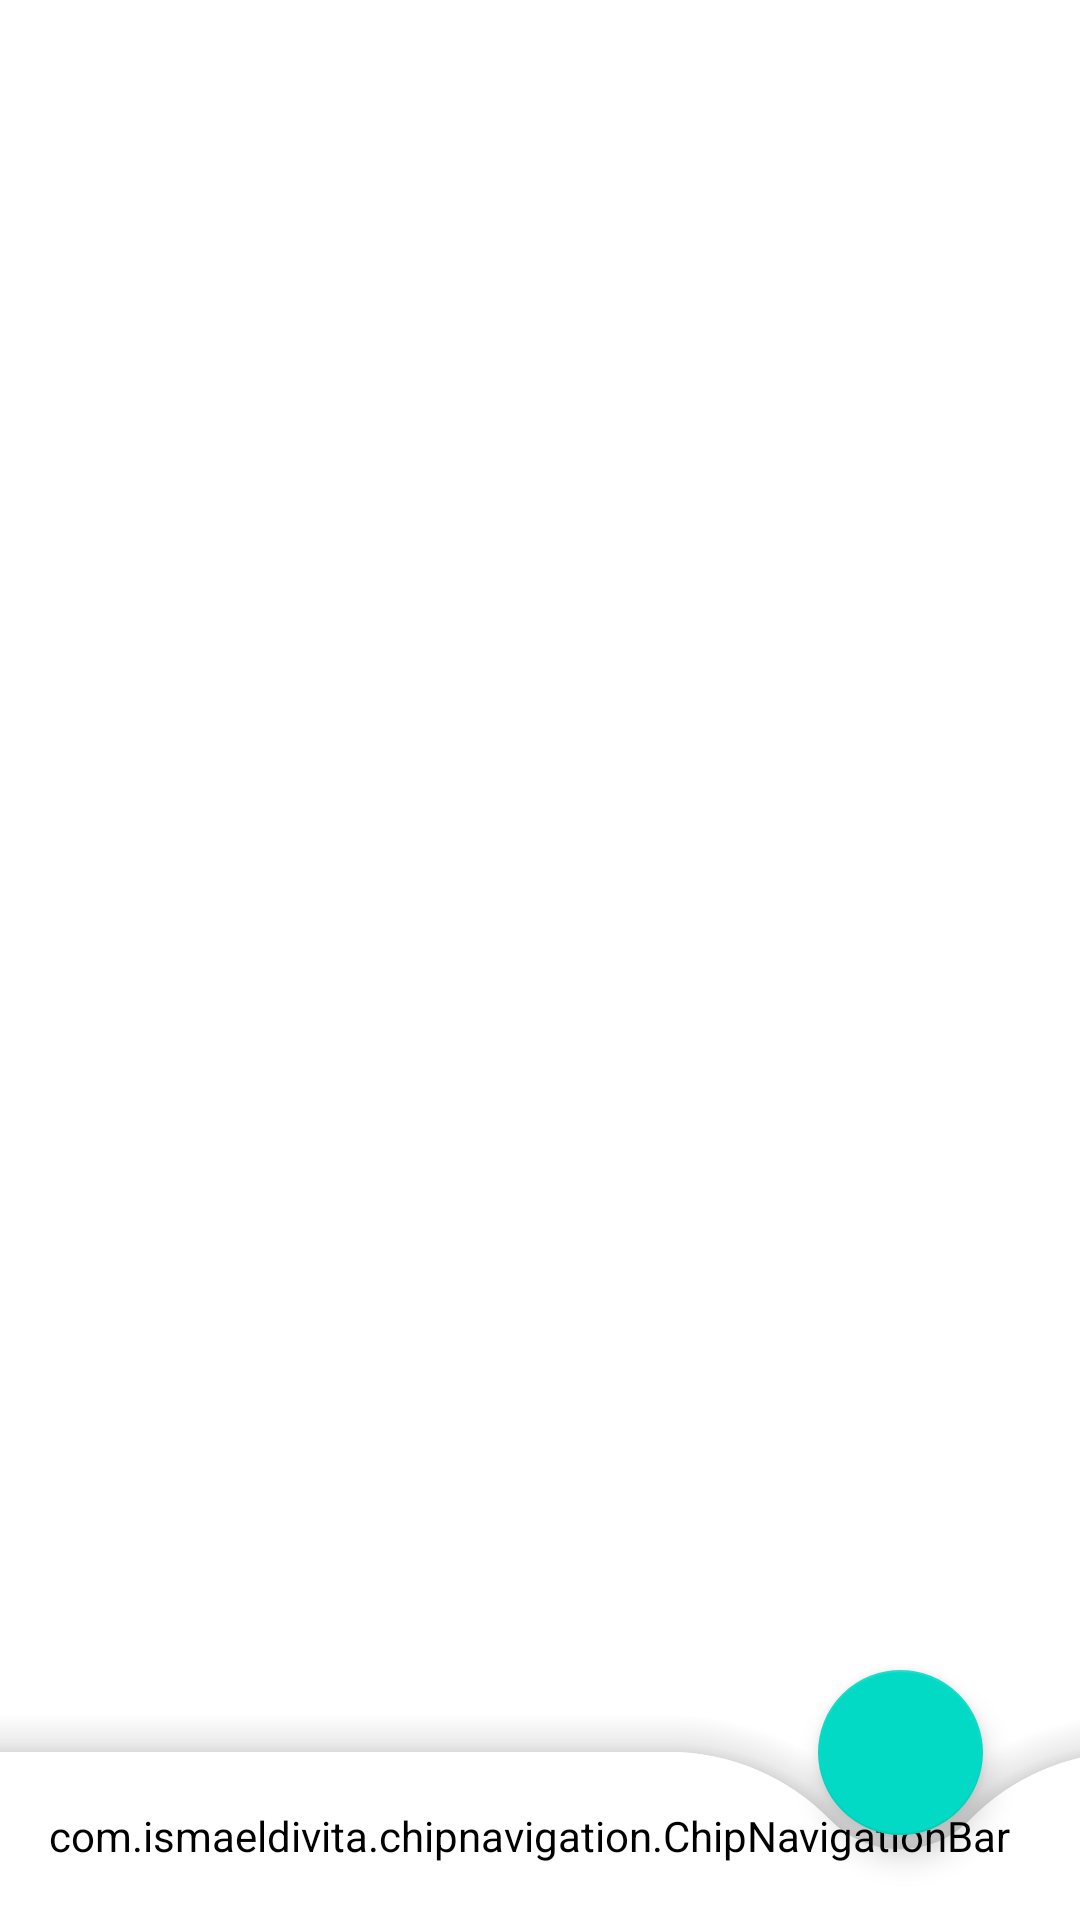

Layout XML and referenced resources for this Android screen:
<!-- AndroidManifest.xml: application theme Theme.Orio -->
<!-- res/layout/activity_chats.xml -->
<?xml version="1.0" encoding="utf-8"?>
<androidx.coordinatorlayout.widget.CoordinatorLayout xmlns:android="http://schemas.android.com/apk/res/android"
    xmlns:app="http://schemas.android.com/apk/res-auto"
    xmlns:tools="http://schemas.android.com/tools"

    android:layout_width="match_parent"
    android:layout_height="match_parent"
    tools:context=".chats">

    <FrameLayout
        android:layout_width="match_parent"
        android:layout_height="match_parent"
        android:id="@+id/root_layout">
    </FrameLayout>

    <com.google.android.material.floatingactionbutton.FloatingActionButton
        android:layout_width="wrap_content"
        android:layout_height="wrap_content"
        android:id="@+id/fab"
        app:layout_anchor="@id/bottom_bar"
        app:fabCustomSize="55dp"
        android:src="@drawable/ic_baseline_add_24">
    </com.google.android.material.floatingactionbutton.FloatingActionButton>

    <com.google.android.material.bottomappbar.BottomAppBar
        android:layout_width="match_parent"
        android:layout_height="wrap_content"
        app:elevation="25dp"
        app:fabCradleRoundedCornerRadius="75dp"
        app:fabAlignmentMode="end"
        android:id="@+id/bottom_bar"
        android:layout_gravity="bottom">
        <com.ismaeldivita.chipnavigation.ChipNavigationBar
            android:layout_width="wrap_content"
            android:layout_height="wrap_content"
            app:cnb_iconSize="30dp"
            app:cnb_radius="28dp"
            android:id="@+id/chip_bar"
            android:backgroundTint="@android:color/transparent"
            app:cnb_menuResource="@menu/menu"
            android:paddingBottom="8dp"
            android:layout_marginEnd="16dp"
            android:paddingTop="8dp"
            app:cnb_unselectedColor="@color/black">
        </com.ismaeldivita.chipnavigation.ChipNavigationBar>
    </com.google.android.material.bottomappbar.BottomAppBar>

</androidx.coordinatorlayout.widget.CoordinatorLayout>
<!-- resources referenced by this layout -->
<resources>
  <color name="black">#FF000000</color>
  <style name="Theme.Orio" parent="Theme.MaterialComponents.DayNight.NoActionBar">
          
          <item name="colorPrimary">#ffff</item>
          <item name="colorPrimaryVariant">#ccdcdcdc</item>
          <item name="colorOnPrimary">#ffff</item>
          
          <item name="colorSecondary">@color/teal_200</item>
          <item name="colorSecondaryVariant">@color/teal_700</item>
          <item name="colorOnSecondary">@color/black</item>
          
          <item name="android:statusBarColor" tools:targetApi="l">?attr/colorPrimaryVariant</item>
          
      </style>
  <color name="teal_200">#FF03DAC5</color>
  <color name="teal_700">#FF018786</color>
</resources>
